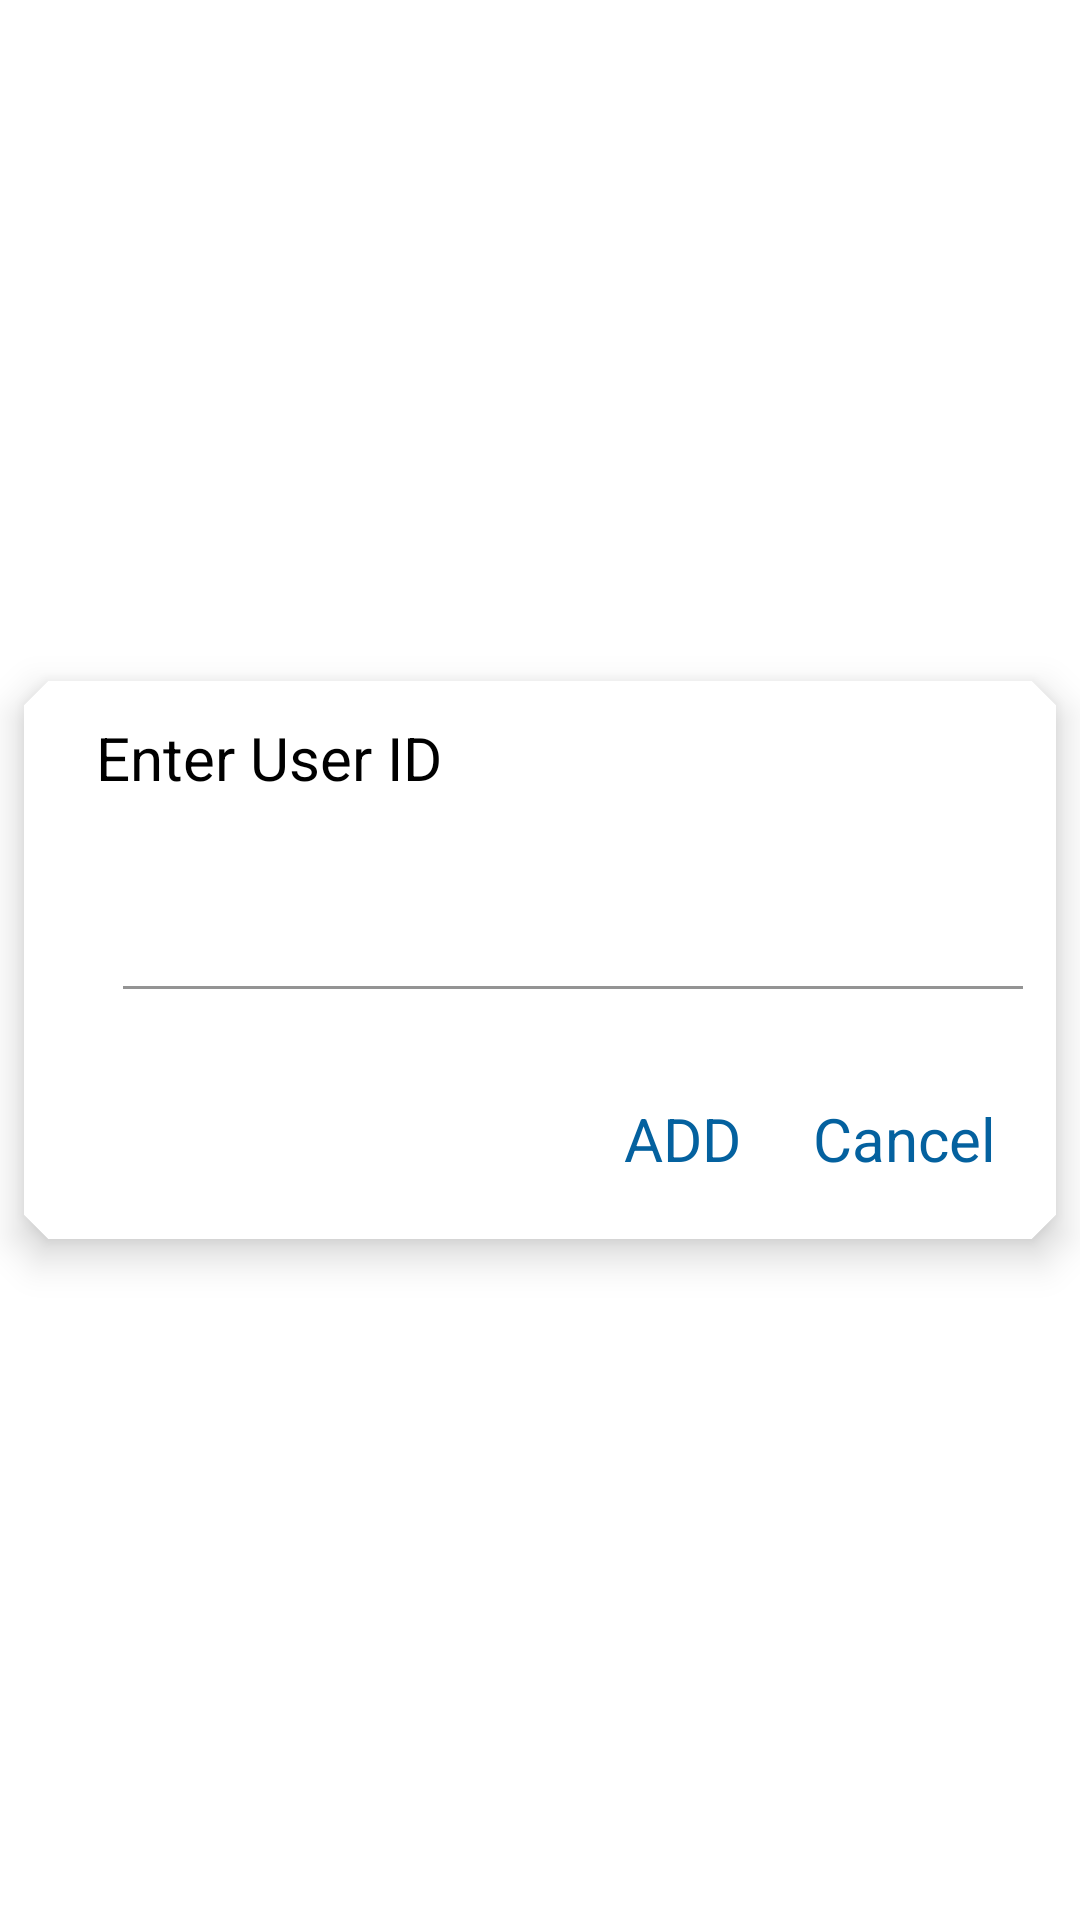

Produce the Android XML layout that renders to this screen, including the resource entries it uses.
<!-- AndroidManifest.xml: application theme Theme.ChaUsic -->
<!-- res/layout/custom_add_friend.xml -->
<?xml version="1.0" encoding="utf-8"?>
<layout
    xmlns:android="http://schemas.android.com/apk/res/android"
    xmlns:app="http://schemas.android.com/apk/res-auto">
    <androidx.constraintlayout.widget.ConstraintLayout
        android:layout_width="wrap_content"
        android:layout_height="wrap_content">

        <com.google.android.material.card.MaterialCardView
            android:id="@+id/constraintLayout2"
            style="@style/CustomCardGroups"
            android:layout_width="match_parent"
            android:layout_height="wrap_content"
            android:layout_marginStart="8dp"
            android:layout_marginTop="8dp"
            android:layout_marginEnd="8dp"
            android:layout_marginBottom="8dp"
            app:cardElevation="8dp"
            app:layout_constraintBottom_toBottomOf="parent"
            app:layout_constraintEnd_toEndOf="parent"
            app:layout_constraintStart_toStartOf="parent"
            app:layout_constraintTop_toTopOf="parent">
            <androidx.constraintlayout.widget.ConstraintLayout
                android:layout_width="match_parent"
                android:layout_height="match_parent">
                <TextView
                    android:id="@+id/textView"
                    android:layout_width="wrap_content"
                    android:layout_height="wrap_content"
                    android:layout_marginStart="20dp"
                    android:layout_marginTop="8dp"
                    android:text="@string/enter_user_id"
                    android:textColor="@color/black"
                    android:textSize="20sp"
                    app:layout_constraintStart_toStartOf="parent"
                    app:layout_constraintTop_toTopOf="parent" />

                <com.google.android.material.textfield.TextInputLayout
                    android:id="@+id/id"
                    android:layout_width="300dp"
                    android:layout_height="wrap_content"
                    android:layout_marginStart="30dp"
                    android:layout_marginTop="8dp"
                    android:layout_marginEnd="8dp"
                    android:textColorHint="@color/black"
                    app:errorEnabled="true"
                    app:boxBackgroundColor="@null"
                    app:boxStrokeColor="@color/black"
                    app:boxStrokeWidth="1dp"
                    app:layout_constraintEnd_toEndOf="parent"
                    app:layout_constraintStart_toStartOf="parent"
                    app:layout_constraintTop_toBottomOf="@+id/textView">

                    <com.google.android.material.textfield.TextInputEditText
                        android:layout_width="match_parent"
                        android:layout_height="match_parent"
                        android:inputType="text"
                        android:textColor="@color/black" />
                </com.google.android.material.textfield.TextInputLayout>

                <TextView
                    android:id="@+id/cancel"
                    android:layout_width="wrap_content"
                    android:layout_height="wrap_content"
                    android:layout_marginTop="16dp"
                    android:layout_marginEnd="16dp"
                    android:layout_marginBottom="16dp"
                    android:text="@string/cancel"
                    android:textColor="@color/Blue"
                    android:textSize="20sp"
                    app:layout_constraintBottom_toBottomOf="parent"
                    app:layout_constraintEnd_toEndOf="parent"
                    app:layout_constraintTop_toBottomOf="@+id/id" />

                <TextView
                    android:id="@+id/add"
                    android:layout_width="wrap_content"
                    android:layout_height="wrap_content"
                    android:layout_marginTop="16dp"
                    android:layout_marginEnd="24dp"
                    android:text="@string/add"
                    android:textColor="@color/Blue"
                    android:textSize="20sp"
                    app:layout_constraintEnd_toStartOf="@+id/cancel"
                    app:layout_constraintTop_toBottomOf="@+id/id" />
            </androidx.constraintlayout.widget.ConstraintLayout>

        </com.google.android.material.card.MaterialCardView>

    </androidx.constraintlayout.widget.ConstraintLayout>

</layout>
<!-- resources referenced by this layout -->
<resources>
  <color name="Blue">#04619f</color>
  <color name="black">#FF000000</color>
  <string name="add">ADD</string>
  <string name="cancel">Cancel</string>
  <string name="enter_user_id">Enter User ID</string>
  <style name="CustomCardGroups" parent="@style/Widget.MaterialComponents.CardView">
          <item name="shapeAppearanceOverlay">@style/ShapeAppearanceOverlay.App.Card.Media_G</item>
      </style>
  <style name="Theme.ChaUsic" parent="Theme.MaterialComponents.Light.NoActionBar">
          
          <item name="colorPrimary">@color/black</item>
          <item name="colorPrimaryVariant">@color/white</item>
          <item name="colorOnPrimary">@color/white</item>
          
          <item name="actionOverflowButtonStyle">@style/actionOverflowButtonStyle</item>
          
          <item name="android:statusBarColor" tools:targetApi="l">@color/black</item>
          
          <item name="shapeAppearanceSmallComponent">@style/ShapeAppearance.App.SmallComponent</item>
          
          <item name="android:forceDarkAllowed" tools:targetApi="q">false</item>
      </style>
  <style name="ShapeAppearanceOverlay.App.Card.Media_G" parent="">
          
          <item name="cornerFamily">cut</item>
          <item name="cornerSize">8dp</item>
      </style>
  <color name="white">#FFFFFFFF</color>
  <style name="actionOverflowButtonStyle" parent="@style/Widget.AppCompat.ActionButton.Overflow">
          <item name="android:tint">@color/white</item>
      </style>
  <style name="ShapeAppearance.App.SmallComponent" parent="ShapeAppearance.MaterialComponents.SmallComponent">
          <item name="cornerFamily">cut</item>
          <item name="cornerSize">6dp</item>
      </style>
</resources>
